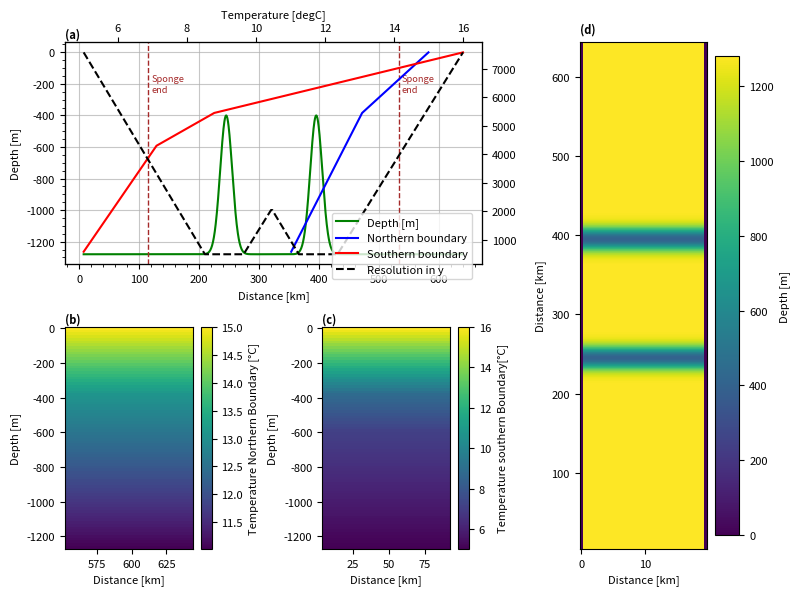

Source code (Python): (Note: this script raises an exception after producing the figure.)
import numpy as np
import array
import sys
import matplotlib.pyplot as plt
from math import sin
import pylab as pl

spongeN='True'
sponge='True'

project='twoBumps'
location='/HOME/users/amelia.th/Model/IntercambioNGC/'
run='/run1/'
def write_with_byte_inversion(f, tab):
    tab2write = array.array('f', tab.T.flatten())
    if sys.byteorder == 'little':
        tab2write.byteswap()
    f.write(tab2write)

dtype=np.float32

Ho=1280  # ocean depth in meters
nx=40    # number of gridpoints in x-direction
ny=500    # number of total gridpoints in y-direction
nyS=20

nz=80     # number of gridpoints in z-direction
nt=12 #nt=10  #for 3 years with timestep 60 s
dx=0.5
dz=16

OB=15

x=np.arange(0,nx*dx,dx)
z=np.arange(0,nz*dz,dz)

nyIn=80

dyIn=np.zeros(nyIn)
dyIn[0]=500
for i in np.arange(1,nyIn,1):
    dyIn[i] = dyIn[i-1] + dyIn[i-1]*0.035

ny2=250
dyIn2=np.zeros(ny2)

dyIn2[:80]=np.flip(dyIn)
dyIn2[80:208]=500
dyIn2[208:250]=dyIn[:42]

dy=np.append(dyIn2,np.flip(dyIn2))
y=np.cumsum(dy)

lat=(22.92+31.70)/2

omega=7.2921*(10**(-5))

f=2*omega*sin(np.deg2rad(lat))

def gaussian(x, mu, sig):
    return (
         np.exp(-np.power((x - mu) / sig, 2.0) / 2)
    )


#Values of salinity at open boundary
salBo=np.zeros((nx,nz,nt),dtype=dtype)

#Bathymetry definition
yB=np.cumsum(dyIn2)
depIN=(gaussian(yB,yB[int(ny2*0.6)], 10000)*880-Ho)
dep=np.append(depIN,np.flip(depIN))
ho=np.tile(dep,(nx,1))
ho[0,:]=0
ho[-1,:]=0

#Values of temperature at open boundary NORTH
indzSill=len(z[z<-np.max(ho[ho!=0])])
tempN=np.zeros(nz)
tempN[:indzSill]=np.arange(15,13,(13-15)/indzSill)
tempN[indzSill-1:]=np.arange(tempN[indzSill-1],11,(10.99-tempN[indzSill-1])/(len(tempN[indzSill-1:])))
tempBoN=np.tile(np.tile(tempN,(nx,1)).T,(nt,1,1)).T

#Values of temperature at open boundary SOUTH
indz600=len(z[z<600])
tempS=np.zeros(nz)
tempS[:indzSill]=np.arange(16,8.5,(8.5-16)/indzSill)
tempS[indzSill-1:indz600]=np.arange(tempS[indzSill-1],7,(7-tempS[indzSill-1])/(len(tempS[indzSill-1:indz600])))
tempS[indz600-1:]=np.arange(tempS[indz600-1],5,(5.02-tempS[indz600-1])/(len(tempS[indz600:])))
tempBoS=np.tile(np.tile(tempS,(nx,1)).T,(nt,1,1)).T

#Values of temperature in basin 

temp=14*np.ones((nx,ny,nz),dtype=dtype)
temp[:,:OB,:]=tempS
temp[:,-OB:,:]=tempN

#Saving the files
f = open('bathy.bin','wb')
write_with_byte_inversion(f, ho)
f.close()

f = open('tempOBCSn.bin','wb')
write_with_byte_inversion(f, tempBoN)
f.close()

f = open('tempOBCSs.bin','wb')
write_with_byte_inversion(f, tempBoS)
f.close()

f = open('salOBCS.bin','wb')
write_with_byte_inversion(f, salBo)
f.close()

f = open('dy.bin','wb')
write_with_byte_inversion(f, dy)
f.close()

f = open('temp.bin','wb')
write_with_byte_inversion(f, temp)
f.close()

#### Plotting #####


params = {'font.size': 8,
          'figure.figsize': (8, 6),
         'font.family':'sans'}
pl.rcParams.update(params)

fig3 = plt.figure()
gs = fig3.add_gridspec(2, 3)
ax = fig3.add_subplot(gs[0, 0:2])

ax.plot(y/1000,ho[1,:],'green',label='Depth [m]')

ax1=ax.twiny()
ax1.plot(tempN,-z,'blue',label='Northern boundary')
ax1.plot(tempS,-z,'red',label='Southern boundary')
ax1.set(xlabel='Temperature [degC]')

ax2=ax.twinx()
ax2.plot(y/1000,dy,'k',label='Resolution in y', linestyle='dashed')
ax.minorticks_on()

ax.set(xlabel='Distance [km]',ylabel='Depth [m]')
ax.minorticks_on()

fig3.legend(bbox_to_anchor=[0.6, 0.65])

if sponge=='True':
        ax.axvline(y[nyS]/1000,linestyle='dashed',c='brown',linewidth=1)
        ax.text(y[nyS]/1000+5,-200, 'Sponge\nend', va='center',color='brown',fontsize='small')
if spongeN=='True':
        ax.axvline(y[-nyS]/1000,linestyle='dashed',c='brown',linewidth=1)
        ax.text(y[-nyS]/1000+5,-200, 'Sponge\nend', va='center',color='brown',fontsize='small')

ax.grid(which='major',alpha=0.7)

ax.text(0, 1.02, '(a)', fontweight='bold', color='k', 
        transform=ax.transAxes)

ax = fig3.add_subplot(gs[1, 0])

caxT=ax.pcolormesh(y[-OB:]/1000,-z,temp[5,-OB:,:].T)
ax.set(xlabel='Distance [km]',ylabel='Depth [m]')
ax.text(0, 1.02, '(b)', fontweight='bold', color='k', 
        transform=ax.transAxes)

cbar= plt.colorbar(caxT)
cbar.set_label('Temperature Northern Boundary [°C]')

ax = fig3.add_subplot(gs[1, 1])

caxT=ax.pcolormesh(y[:OB]/1000,-z,temp[5,:OB,:].T)
ax.set(xlabel='Distance [km]',ylabel='Depth [m]')
ax.text(0, 1.02, '(c)', fontweight='bold', color='k', 
        transform=ax.transAxes)

cbar= plt.colorbar(caxT)
cbar.set_label('Temperature southern Boundary[°C]')

ax = fig3.add_subplot(gs[:, 2])

cax=ax.pcolormesh(x,y/1000,-ho.T)

cbar= plt.colorbar(cax)
cbar.set_label('Depth [m]')
ax.set(ylabel='Distance [km]',xlabel='Distance [km]')
ax.text(0, 1.02, '(d)', fontweight='bold', color='k', 
        transform=ax.transAxes)

plt.tight_layout()
plt.savefig(str(location)+str(project)+'/Figures'+str(run)+'InputVars.png',dpi=400,bbox_inches='tight')
plt.show()
